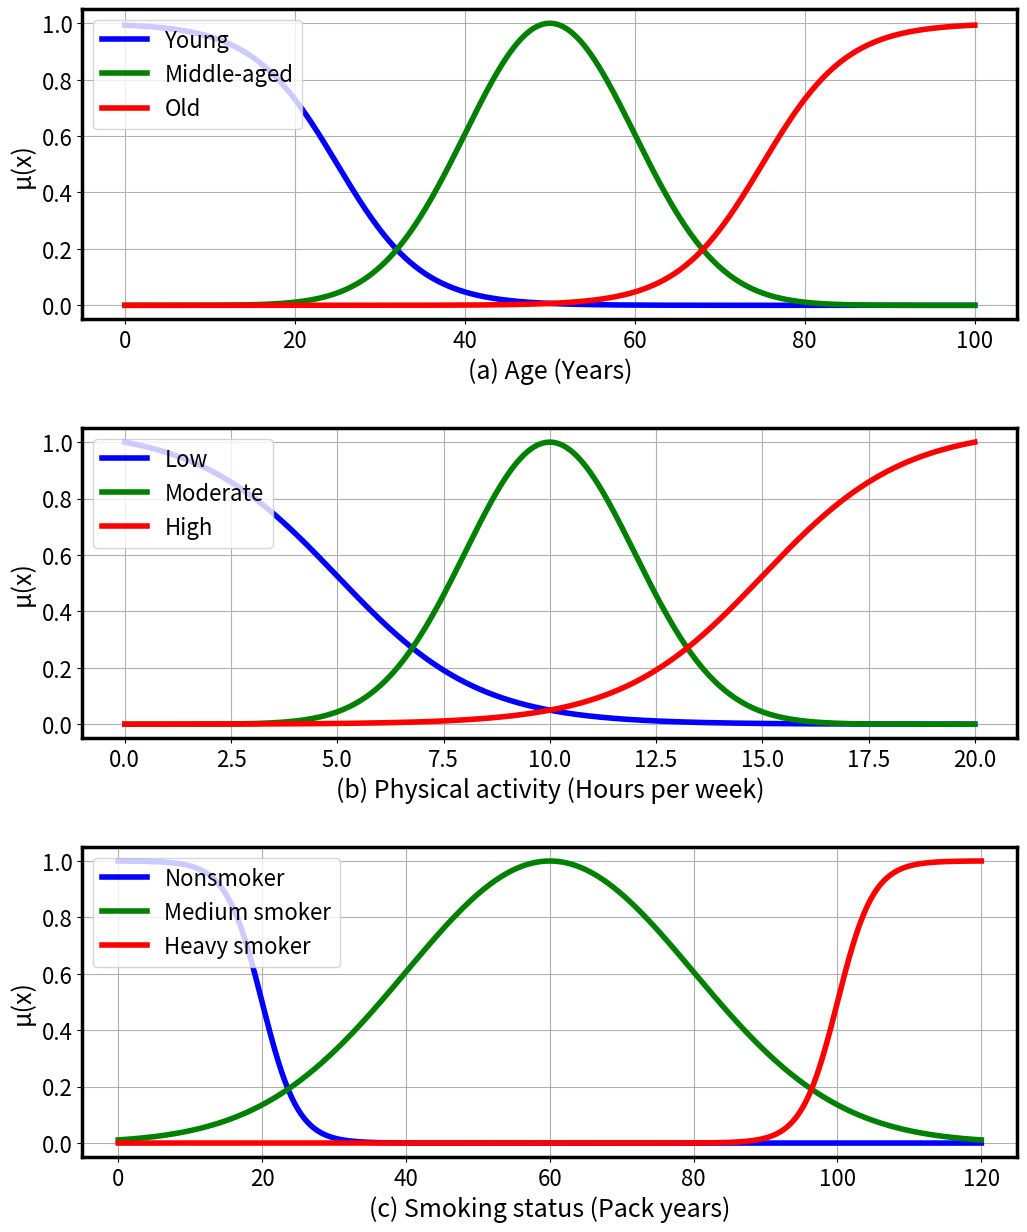

Reproduce this figure in Python.
import numpy as np
import matplotlib.pyplot as plt

plt.rcParams.update({
    'font.size': 18,
    'axes.titlesize': 18,
    'axes.labelsize': 18,
    'xtick.labelsize': 16,
    'ytick.labelsize': 16,
    'legend.fontsize': 16,
    'lines.linewidth': 4
})

def gaussian(x, mu, sigma):
    return np.exp(-0.5 * ((x - mu) / sigma)**2)

def sigmoid(x, a, c):
    return 1 / (1 + np.exp(-a * (x - c)))

# Normal square-ish figure with balanced spacing
fig, axs = plt.subplots(3, 1, figsize=(11, 14))
plt.subplots_adjust(left=0.10, right=0.95, top=0.97, bottom=0.15, hspace=0.35)

for ax in axs.flat:
    for spine in ax.spines.values():
        spine.set_linewidth(2.5)

# (a) Age
x_age = np.linspace(0, 100, 1000)
mu_young = 1 - sigmoid(x_age, 0.2, 25)
mu_middle = gaussian(x_age, 50, 10)
mu_old = sigmoid(x_age, 0.2, 75)

axs[0].plot(x_age, mu_young, label='Young', color='blue')
axs[0].plot(x_age, mu_middle, label='Middle-aged', color='green')
axs[0].plot(x_age, mu_old, label='Old', color='red')
axs[0].set_xlabel('(a) Age (Years)')
axs[0].set_ylabel('μ(x)')
axs[0].legend(loc='upper left')
axs[0].grid(True)

# (b) Physical Activity
x_activity = np.linspace(0, 20, 1000)
mu_low = (1 - sigmoid(x_activity, 0.6, 5)) / (1 - sigmoid(0, 0.6, 5))
mu_moderate = gaussian(x_activity, 10, 2)
mu_high = sigmoid(x_activity, 0.6, 15) / sigmoid(20, 0.6, 15)

axs[1].plot(x_activity, mu_low, label='Low', color='blue')
axs[1].plot(x_activity, mu_moderate, label='Moderate', color='green')
axs[1].plot(x_activity, mu_high, label='High', color='red')
axs[1].set_xlabel('(b) Physical activity (Hours per week)')
axs[1].set_ylabel('μ(x)')
axs[1].legend(loc='upper left')
axs[1].grid(True)

# (c) Smoking Status
x_smoking = np.linspace(0, 120, 1000)
mu_nonsmoker = (1 - sigmoid(x_smoking, 0.4, 20)) / (1 - sigmoid(0, 0.4, 20))
mu_medium = gaussian(x_smoking, 60, 20)
mu_heavy = sigmoid(x_smoking, 0.4, 100) / sigmoid(120, 0.4, 100)

axs[2].plot(x_smoking, mu_nonsmoker, label='Nonsmoker', color='blue')
axs[2].plot(x_smoking, mu_medium, label='Medium smoker', color='green')
axs[2].plot(x_smoking, mu_heavy, label='Heavy smoker', color='red')
axs[2].set_xlabel('(c) Smoking status (Pack years)')
axs[2].set_ylabel('μ(x)')
axs[2].legend(loc='upper left')
axs[2].grid(True)
axs[2].set_xlim(-5, 125)

# Save and show
plt.savefig('membership_functions_centered.png', dpi=400, bbox_inches='tight', pad_inches=0.4)
plt.show()
